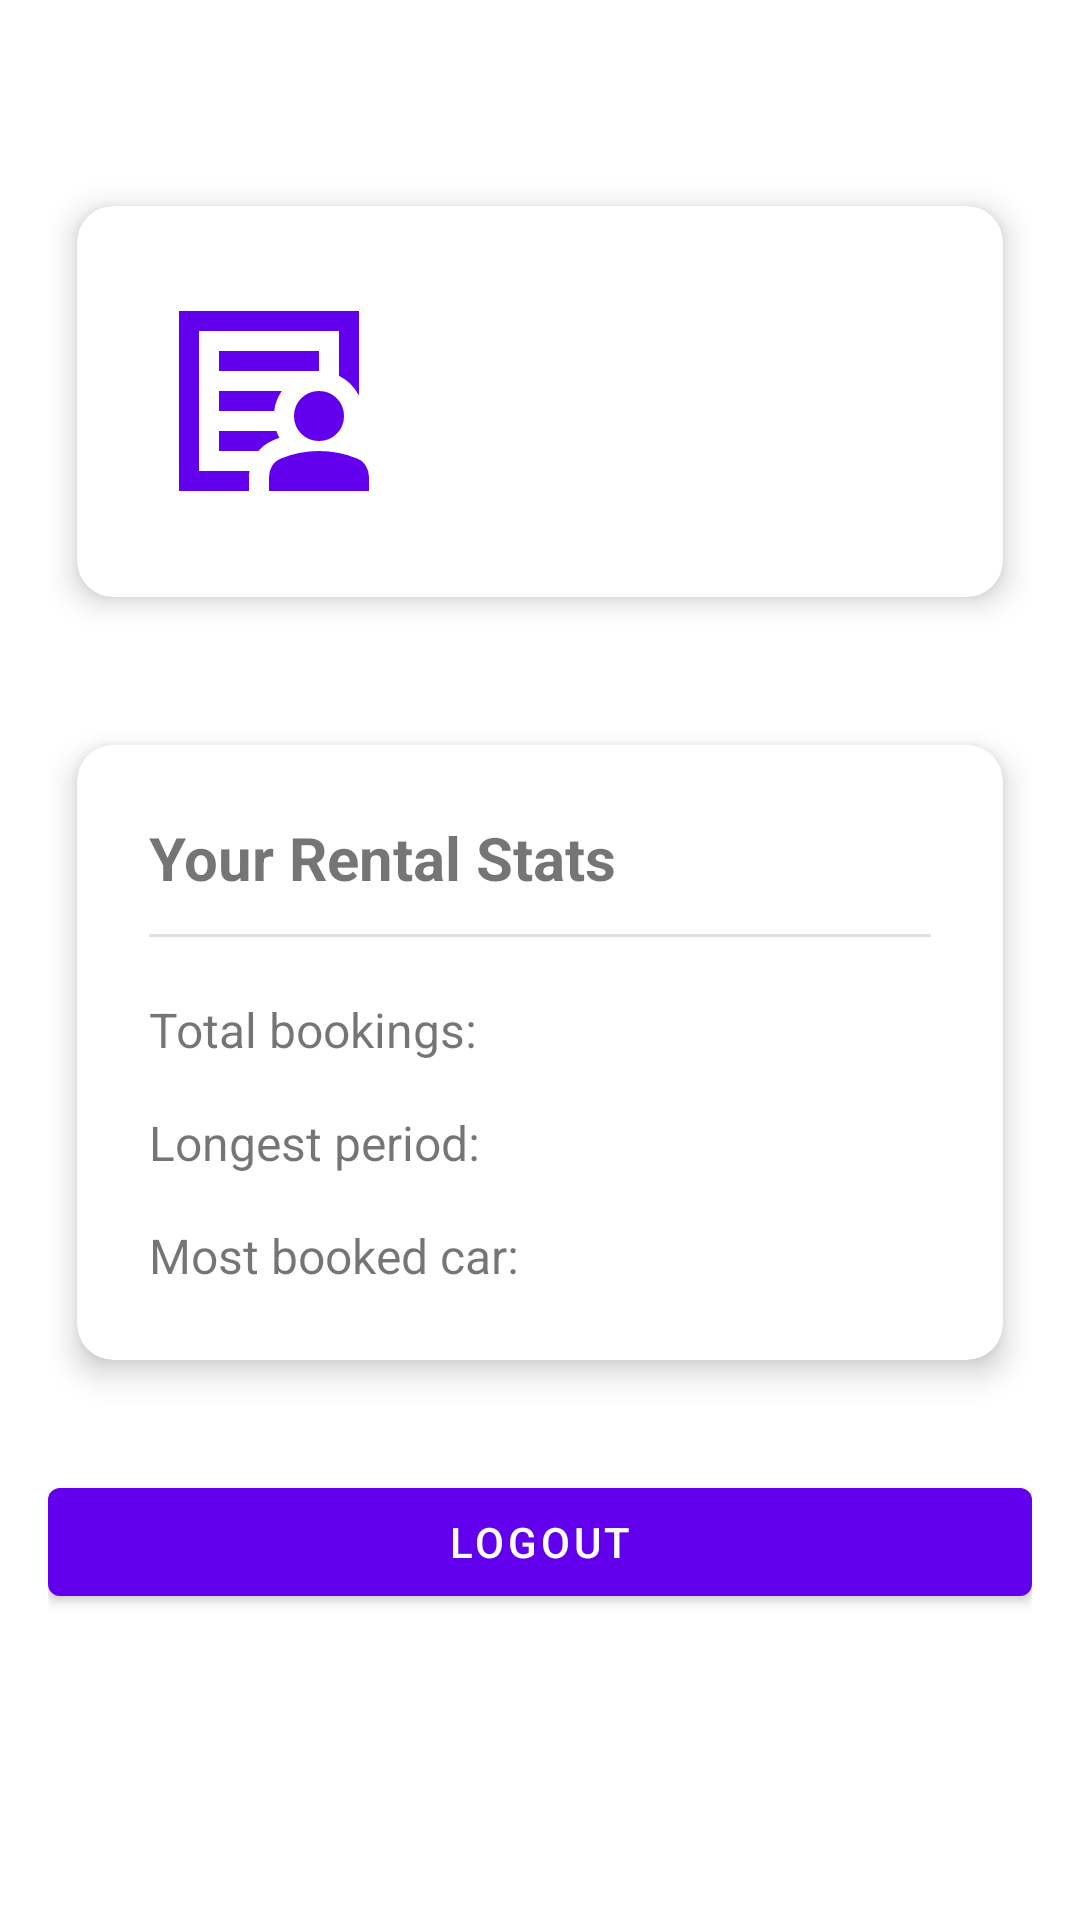

Layout XML and referenced resources for this Android screen:
<!-- AndroidManifest.xml: application theme Theme.SmartCarRental -->
<!-- res/layout/fragment_profile.xml -->
<?xml version="1.0" encoding="utf-8"?>
<ScrollView
    xmlns:android="http://schemas.android.com/apk/res/android"
    xmlns:app="http://schemas.android.com/apk/res-auto"
    xmlns:tools="http://schemas.android.com/tools"
    android:id="@+id/scroll_profile"
    android:layout_width="match_parent"
    android:layout_height="match_parent"
    android:fitsSystemWindows="true"
    android:paddingLeft="16dp"
    android:paddingRight="16dp"
    android:paddingTop="?attr/actionBarSize"
    android:paddingBottom="16dp"
    tools:context=".view.ProfileFragment">

    <LinearLayout
        android:layout_width="match_parent"
        android:layout_height="wrap_content"
        android:orientation="vertical">

        
        <com.google.android.material.card.MaterialCardView
            android:id="@+id/card_profile"
            android:layout_width="match_parent"
            android:layout_height="wrap_content"
            android:layout_marginBottom="24dp"
            app:cardCornerRadius="12dp"
            app:cardElevation="6dp"
            app:cardUseCompatPadding="true"
            app:cardPreventCornerOverlap="true">

            
            <LinearLayout
                android:layout_width="match_parent"
                android:layout_height="wrap_content"
                android:orientation="horizontal"
                android:gravity="center_vertical"
                android:padding="24dp">

                <ImageView
                    android:id="@+id/ivAvatar"
                    android:layout_width="80dp"
                    android:layout_height="80dp"
                    android:contentDescription="TODO"
                    android:src="@drawable/ic_person"
                    android:layout_marginEnd="24dp"
                    app:tint="?attr/colorPrimary" />

                <LinearLayout
                    android:layout_width="0dp"
                    android:layout_height="wrap_content"
                    android:layout_weight="1"
                    android:orientation="vertical">

                    <TextView
                        android:id="@+id/tvUserName"
                        android:layout_width="wrap_content"
                        android:layout_height="wrap_content"
                        android:textSize="20sp"
                        android:textStyle="bold"
                        tools:text="John Doe"/>

                    <TextView
                        android:id="@+id/tvUserEmail"
                        android:layout_width="wrap_content"
                        android:layout_height="wrap_content"
                        android:layout_marginTop="8dp"
                        android:textSize="16sp"
                        tools:text="john.doe@example.com"/>

                    <TextView
                        android:id="@+id/tvUserPhone"
                        android:layout_width="wrap_content"
                        android:layout_height="wrap_content"
                        android:layout_marginTop="4dp"
                        android:textSize="16sp"
                        tools:text="+1 123-456-7890"/>
                </LinearLayout>
            </LinearLayout>
        </com.google.android.material.card.MaterialCardView>

        
        <com.google.android.material.card.MaterialCardView
            android:id="@+id/card_stats"
            android:layout_width="match_parent"
            android:layout_height="wrap_content"
            android:layout_marginBottom="24dp"
            app:cardCornerRadius="12dp"
            app:cardElevation="6dp"
            app:cardUseCompatPadding="true"
            app:cardPreventCornerOverlap="true">

            
            <LinearLayout
                android:layout_width="match_parent"
                android:layout_height="wrap_content"
                android:orientation="vertical"
                android:padding="24dp">

                <TextView
                    android:id="@+id/tvStatsTitle"
                    android:layout_width="wrap_content"
                    android:layout_height="wrap_content"
                    android:text="Your Rental Stats"
                    android:textSize="20sp"
                    android:textStyle="bold"/>

                <View
                    android:layout_width="match_parent"
                    android:layout_height="1dp"
                    android:layout_marginTop="12dp"
                    android:layout_marginBottom="12dp"
                    android:background="?attr/colorOnSurface"
                    android:alpha="0.12"/>

                
                <LinearLayout
                    android:layout_width="match_parent"
                    android:layout_height="wrap_content"
                    android:orientation="horizontal"
                    android:layout_marginTop="8dp">

                    <TextView
                        android:id="@+id/tvLabelTotalBookings"
                        android:layout_width="0dp"
                        android:layout_height="wrap_content"
                        android:layout_weight="1"
                        android:text="Total bookings:"
                        android:textSize="16sp"/>

                    <TextView
                        android:id="@+id/tvStatTotalBookings"
                        android:layout_width="wrap_content"
                        android:layout_height="wrap_content"
                        android:textSize="16sp"
                        tools:text="0"/>
                </LinearLayout>

                
                <LinearLayout
                    android:layout_width="match_parent"
                    android:layout_height="wrap_content"
                    android:orientation="horizontal"
                    android:layout_marginTop="16dp">

                    <TextView
                        android:id="@+id/tvLabelLongestRental"
                        android:layout_width="0dp"
                        android:layout_height="wrap_content"
                        android:layout_weight="1"
                        android:text="Longest period:"
                        android:textSize="16sp"/>

                    <TextView
                        android:id="@+id/tvStatLongestRental"
                        android:layout_width="wrap_content"
                        android:layout_height="wrap_content"
                        android:textSize="16sp"
                        tools:text="Jun 04 2025–Jun 08 2025"/>
                </LinearLayout>

                
                <LinearLayout
                    android:layout_width="match_parent"
                    android:layout_height="wrap_content"
                    android:orientation="horizontal"
                    android:layout_marginTop="16dp">

                    <TextView
                        android:id="@+id/tvLabelFavoriteCar"
                        android:layout_width="0dp"
                        android:layout_height="wrap_content"
                        android:layout_weight="1"
                        android:text="Most booked car:"
                        android:textSize="16sp"/>

                    <TextView
                        android:id="@+id/tvStatFavoriteCar"
                        android:layout_width="wrap_content"
                        android:layout_height="wrap_content"
                        android:textSize="16sp"
                        tools:text="—"/>
                </LinearLayout>

            </LinearLayout>
        </com.google.android.material.card.MaterialCardView>

        
        <com.google.android.material.button.MaterialButton
            android:id="@+id/btnLogout"
            style="@style/Widget.MaterialComponents.Button"
            android:layout_width="match_parent"
            android:layout_height="wrap_content"
            android:layout_marginBottom="24dp"
            android:text="Logout"/>
    </LinearLayout>
</ScrollView>
<!-- resources referenced by this layout -->
<resources>
  <!-- drawable ic_person (drawable) -->
  <vector xmlns:android="http://schemas.android.com/apk/res/android" android:height="24dp" android:tint="#000000" android:viewportHeight="960" android:viewportWidth="960" android:width="24dp">
        
      <path android:fillColor="@android:color/white" android:pathData="M200,760L200,760L200,200L200,200L200,379Q200,370 200,365Q200,360 200,360Q200,360 200,412.5Q200,465 200,540Q200,563 200,585Q200,607 200,627Q200,644 200,675Q200,706 200,760ZM280,520L501,520Q503,498 511,478Q519,458 531,440L280,440L280,520ZM280,680L437,680Q454,660 476,647.5Q498,635 522,627Q518,621 515,614Q512,607 510,600L280,600L280,680ZM120,840L120,120L840,120L840,458Q826,432 806,412Q786,392 760,379L760,200L200,200L200,760L402,760Q401,766 400.5,772Q400,778 400,784L400,840L120,840ZM680,640Q638,640 609,611Q580,582 580,540Q580,498 609,469Q638,440 680,440Q722,440 751,469Q780,498 780,540Q780,582 751,611Q722,640 680,640ZM480,840L480,784Q480,760 492.5,739.5Q505,719 528,710Q564,695 602.5,687.5Q641,680 680,680Q719,680 757.5,687.5Q796,695 832,710Q855,719 867.5,739.5Q880,760 880,784L880,840L480,840ZM280,360L680,360Q680,360 680,360Q680,360 680,360L680,280L280,280L280,360Z"/>
      
  </vector>
  <style name="Theme.SmartCarRental" parent="Theme.MaterialComponents.DayNight.DarkActionBar">
          
          <item name="colorPrimary">@color/purple_500</item>
          <item name="colorPrimaryVariant">@color/purple_700</item>
          <item name="colorOnPrimary">@color/white</item>
          
          <item name="colorSecondary">@color/teal_200</item>
          <item name="colorSecondaryVariant">@color/teal_700</item>
          <item name="colorOnSecondary">@color/black</item>
          
          <item name="android:statusBarColor">?attr/colorPrimaryVariant</item>
          
          <item name="actionBarStyle">@style/CenteredTitleActionBar</item>
      </style>
  <color name="purple_500">#FF6200EE</color>
  <color name="purple_700">#FF3700B3</color>
  <color name="white">#FFFFFFFF</color>
  <color name="teal_200">#FF03DAC5</color>
  <color name="teal_700">#FF018786</color>
  <color name="black">#FF000000</color>
  <style name="CenteredTitleActionBar" parent="Widget.MaterialComponents.ActionBar.Primary">
          <item name="titleTextStyle">@style/ActionBarTitleStyle</item>
      </style>
  <style name="ActionBarTitleStyle" parent="TextAppearance.MaterialComponents.Headline6">
          <item name="android:textSize">20sp</item>
          <item name="android:fontFamily">sans-serif-medium</item>
          <item name="android:gravity">center</item>
      </style>
</resources>
